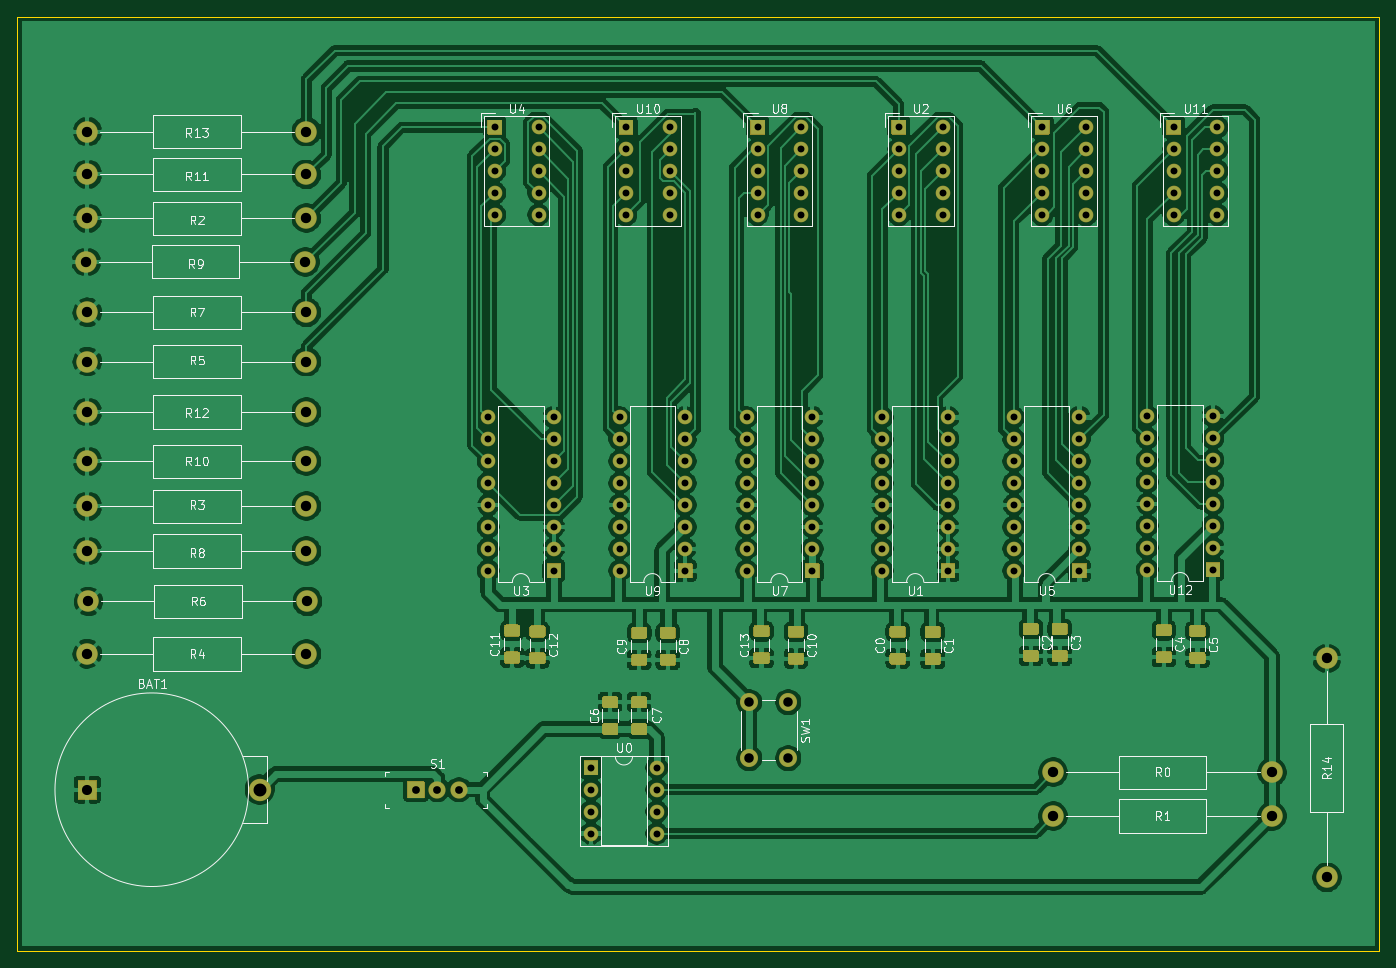
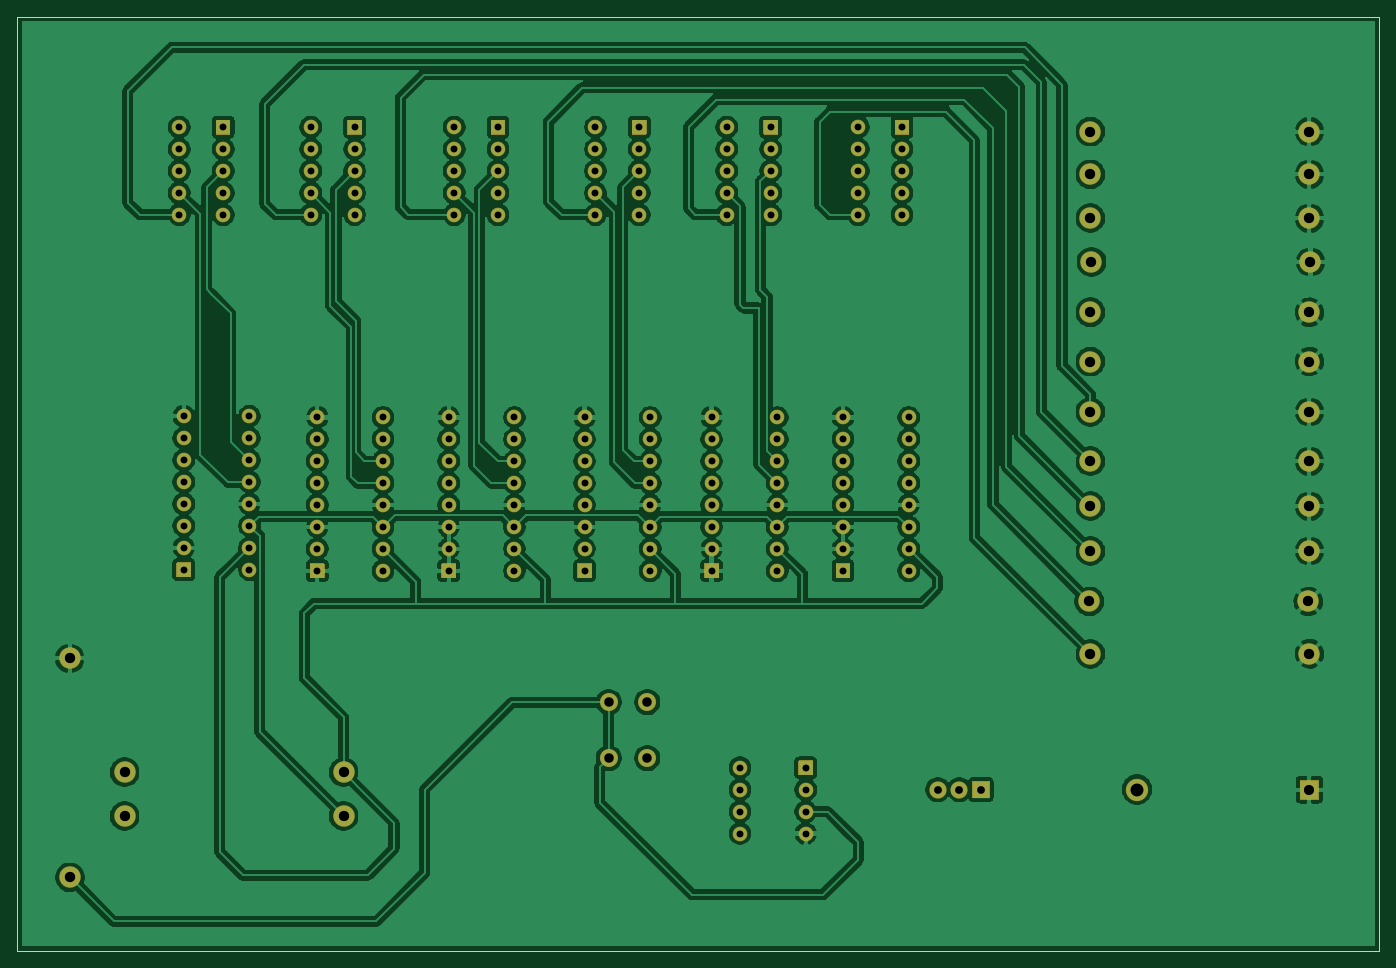
Circuit board: 8 layer files. Board 158.0 x 108.3 mm.
- bottom_copper: cap_pcb-B_Cu.gbl (334338 bytes)
- bottom_mask: cap_pcb-B_Mask.gbs (11068 bytes)
- bottom_silk: cap_pcb-B_SilkS.gbo (467 bytes)
- outline: cap_pcb-Edge_Cuts.gm1 (696 bytes)
- top_copper: cap_pcb-F_Cu.gtl (366088 bytes)
- top_mask: cap_pcb-F_Mask.gts (20792 bytes)
- top_silk: cap_pcb-F_SilkS.gto (45859 bytes)
- drill: cap_pcb.drl (2738 bytes)

=== bottom_copper: cap_pcb-B_Cu.gbl (334338 bytes, source omitted) ===
=== bottom_mask: cap_pcb-B_Mask.gbs (11068 bytes, source omitted) ===
=== bottom_silk: cap_pcb-B_SilkS.gbo ===
%TF.GenerationSoftware,KiCad,Pcbnew,5.1.8+dfsg1-1*%
%TF.CreationDate,2020-11-15T23:58:27-05:00*%
%TF.ProjectId,cap_pcb,6361705f-7063-4622-9e6b-696361645f70,rev?*%
%TF.SameCoordinates,Original*%
%TF.FileFunction,Legend,Bot*%
%TF.FilePolarity,Positive*%
%FSLAX46Y46*%
G04 Gerber Fmt 4.6, Leading zero omitted, Abs format (unit mm)*
G04 Created by KiCad (PCBNEW 5.1.8+dfsg1-1) date 2020-11-15 23:58:27*
%MOMM*%
%LPD*%
G01*
G04 APERTURE LIST*
G04 APERTURE END LIST*
M02*

=== outline: cap_pcb-Edge_Cuts.gm1 ===
%TF.GenerationSoftware,KiCad,Pcbnew,5.1.8+dfsg1-1*%
%TF.CreationDate,2020-11-15T23:58:27-05:00*%
%TF.ProjectId,cap_pcb,6361705f-7063-4622-9e6b-696361645f70,rev?*%
%TF.SameCoordinates,Original*%
%TF.FileFunction,Profile,NP*%
%FSLAX46Y46*%
G04 Gerber Fmt 4.6, Leading zero omitted, Abs format (unit mm)*
G04 Created by KiCad (PCBNEW 5.1.8+dfsg1-1) date 2020-11-15 23:58:27*
%MOMM*%
%LPD*%
G01*
G04 APERTURE LIST*
%TA.AperFunction,Profile*%
%ADD10C,0.050000*%
%TD*%
G04 APERTURE END LIST*
D10*
X231140000Y-127889000D02*
X73152000Y-127889000D01*
X231140000Y-19558000D02*
X231140000Y-127889000D01*
X73152000Y-19558000D02*
X231140000Y-19558000D01*
X73152000Y-127889000D02*
X73152000Y-19558000D01*
M02*

=== top_copper: cap_pcb-F_Cu.gtl (366088 bytes, source omitted) ===
=== top_mask: cap_pcb-F_Mask.gts (20792 bytes, source omitted) ===
=== top_silk: cap_pcb-F_SilkS.gto (45859 bytes, source omitted) ===
=== drill: cap_pcb.drl ===
M48
; DRILL file {KiCad 5.1.8+dfsg1-1} date Sun Nov 15 23:58:24 2020
; FORMAT={-:-/ absolute / inch / decimal}
; #@! TF.CreationDate,2020-11-15T23:58:24-05:00
; #@! TF.GenerationSoftware,Kicad,Pcbnew,5.1.8+dfsg1-1
FMAT,2
INCH
T1C0.0315
T2C0.0354
T3C0.0433
T4C0.0461
T5C0.0472
T6C0.0591
%
G90
G05
T1
X5.66Y-1.275
X5.66Y-1.375
X5.66Y-1.475
X5.66Y-1.575
X5.66Y-1.675
X5.86Y-1.275
X5.86Y-1.375
X5.86Y-1.475
X5.86Y-1.575
X5.86Y-1.675
X6.21Y-2.6
X6.21Y-2.7
X6.21Y-2.8
X6.21Y-2.9
X6.21Y-3.0
X6.21Y-3.1
X6.21Y-3.2
X6.21Y-3.3
X6.51Y-2.6
X6.51Y-2.7
X6.51Y-2.8
X6.51Y-2.9
X6.51Y-3.0
X6.51Y-3.1
X6.51Y-3.2
X6.51Y-3.3
X6.26Y-1.275
X6.26Y-1.375
X6.26Y-1.475
X6.26Y-1.575
X6.26Y-1.675
X6.46Y-1.275
X6.46Y-1.375
X6.46Y-1.475
X6.46Y-1.575
X6.46Y-1.675
X7.43Y-2.6
X7.43Y-2.7
X7.43Y-2.8
X7.43Y-2.9
X7.43Y-3.0
X7.43Y-3.1
X7.43Y-3.2
X7.43Y-3.3
X7.73Y-2.6
X7.73Y-2.7
X7.73Y-2.8
X7.73Y-2.9
X7.73Y-3.0
X7.73Y-3.1
X7.73Y-3.2
X7.73Y-3.3
X8.16Y-1.275
X8.16Y-1.375
X8.16Y-1.475
X8.16Y-1.575
X8.16Y-1.675
X8.36Y-1.275
X8.36Y-1.375
X8.36Y-1.475
X8.36Y-1.575
X8.36Y-1.675
X6.905Y-1.275
X6.905Y-1.375
X6.905Y-1.475
X6.905Y-1.575
X6.905Y-1.675
X7.105Y-1.275
X7.105Y-1.375
X7.105Y-1.475
X7.105Y-1.575
X7.105Y-1.675
X5.03Y-2.6
X5.03Y-2.7
X5.03Y-2.8
X5.03Y-2.9
X5.03Y-3.0
X5.03Y-3.1
X5.03Y-3.2
X5.03Y-3.3
X5.33Y-2.6
X5.33Y-2.7
X5.33Y-2.8
X5.33Y-2.9
X5.33Y-3.0
X5.33Y-3.1
X5.33Y-3.2
X5.33Y-3.3
X5.06Y-1.275
X5.06Y-1.375
X5.06Y-1.475
X5.06Y-1.575
X5.06Y-1.675
X5.26Y-1.275
X5.26Y-1.375
X5.26Y-1.475
X5.26Y-1.575
X5.26Y-1.675
X8.04Y-2.595
X8.04Y-2.695
X8.04Y-2.795
X8.04Y-2.895
X8.04Y-2.995
X8.04Y-3.095
X8.04Y-3.195
X8.04Y-3.295
X8.34Y-2.595
X8.34Y-2.695
X8.34Y-2.795
X8.34Y-2.895
X8.34Y-2.995
X8.34Y-3.095
X8.34Y-3.195
X8.34Y-3.295
X5.63Y-2.6
X5.63Y-2.7
X5.63Y-2.8
X5.63Y-2.9
X5.63Y-3.0
X5.63Y-3.1
X5.63Y-3.2
X5.63Y-3.3
X5.93Y-2.6
X5.93Y-2.7
X5.93Y-2.8
X5.93Y-2.9
X5.93Y-3.0
X5.93Y-3.1
X5.93Y-3.2
X5.93Y-3.3
X6.83Y-2.6
X6.83Y-2.7
X6.83Y-2.8
X6.83Y-2.9
X6.83Y-3.0
X6.83Y-3.1
X6.83Y-3.2
X6.83Y-3.3
X7.13Y-2.6
X7.13Y-2.7
X7.13Y-2.8
X7.13Y-2.9
X7.13Y-3.0
X7.13Y-3.1
X7.13Y-3.2
X7.13Y-3.3
X5.5Y-4.2
X5.5Y-4.3
X5.5Y-4.4
X5.5Y-4.5
X5.8Y-4.2
X5.8Y-4.3
X5.8Y-4.4
X5.8Y-4.5
X7.56Y-1.275
X7.56Y-1.375
X7.56Y-1.475
X7.56Y-1.575
X7.56Y-1.675
X7.76Y-1.275
X7.76Y-1.375
X7.76Y-1.475
X7.76Y-1.575
X7.76Y-1.675
T2
X4.7Y-4.3
X4.7984Y-4.3
X4.8969Y-4.3
T3
X6.2228Y-3.9
X6.2228Y-4.1559
X6.4Y-3.9
X6.4Y-4.1559
T4
X3.2Y-4.3
T5
X3.195Y-1.89
X4.195Y-1.89
X3.2Y-3.21
X4.2Y-3.21
X3.2Y-1.69
X4.2Y-1.69
X7.61Y-4.22
X8.61Y-4.22
X3.2Y-3.005
X4.2Y-3.005
X3.2Y-2.8
X4.2Y-2.8
X3.2Y-2.575
X4.2Y-2.575
X8.86Y-3.7
X8.86Y-4.7
X3.2Y-1.295
X4.2Y-1.295
X7.61Y-4.42
X8.61Y-4.42
X3.2Y-3.68
X4.2Y-3.68
X3.205Y-3.44
X4.205Y-3.44
X3.2Y-1.49
X4.2Y-1.49
X3.2Y-2.345
X4.2Y-2.345
X3.2Y-2.12
X4.2Y-2.12
T6
X3.9874Y-4.3
T0
M30

